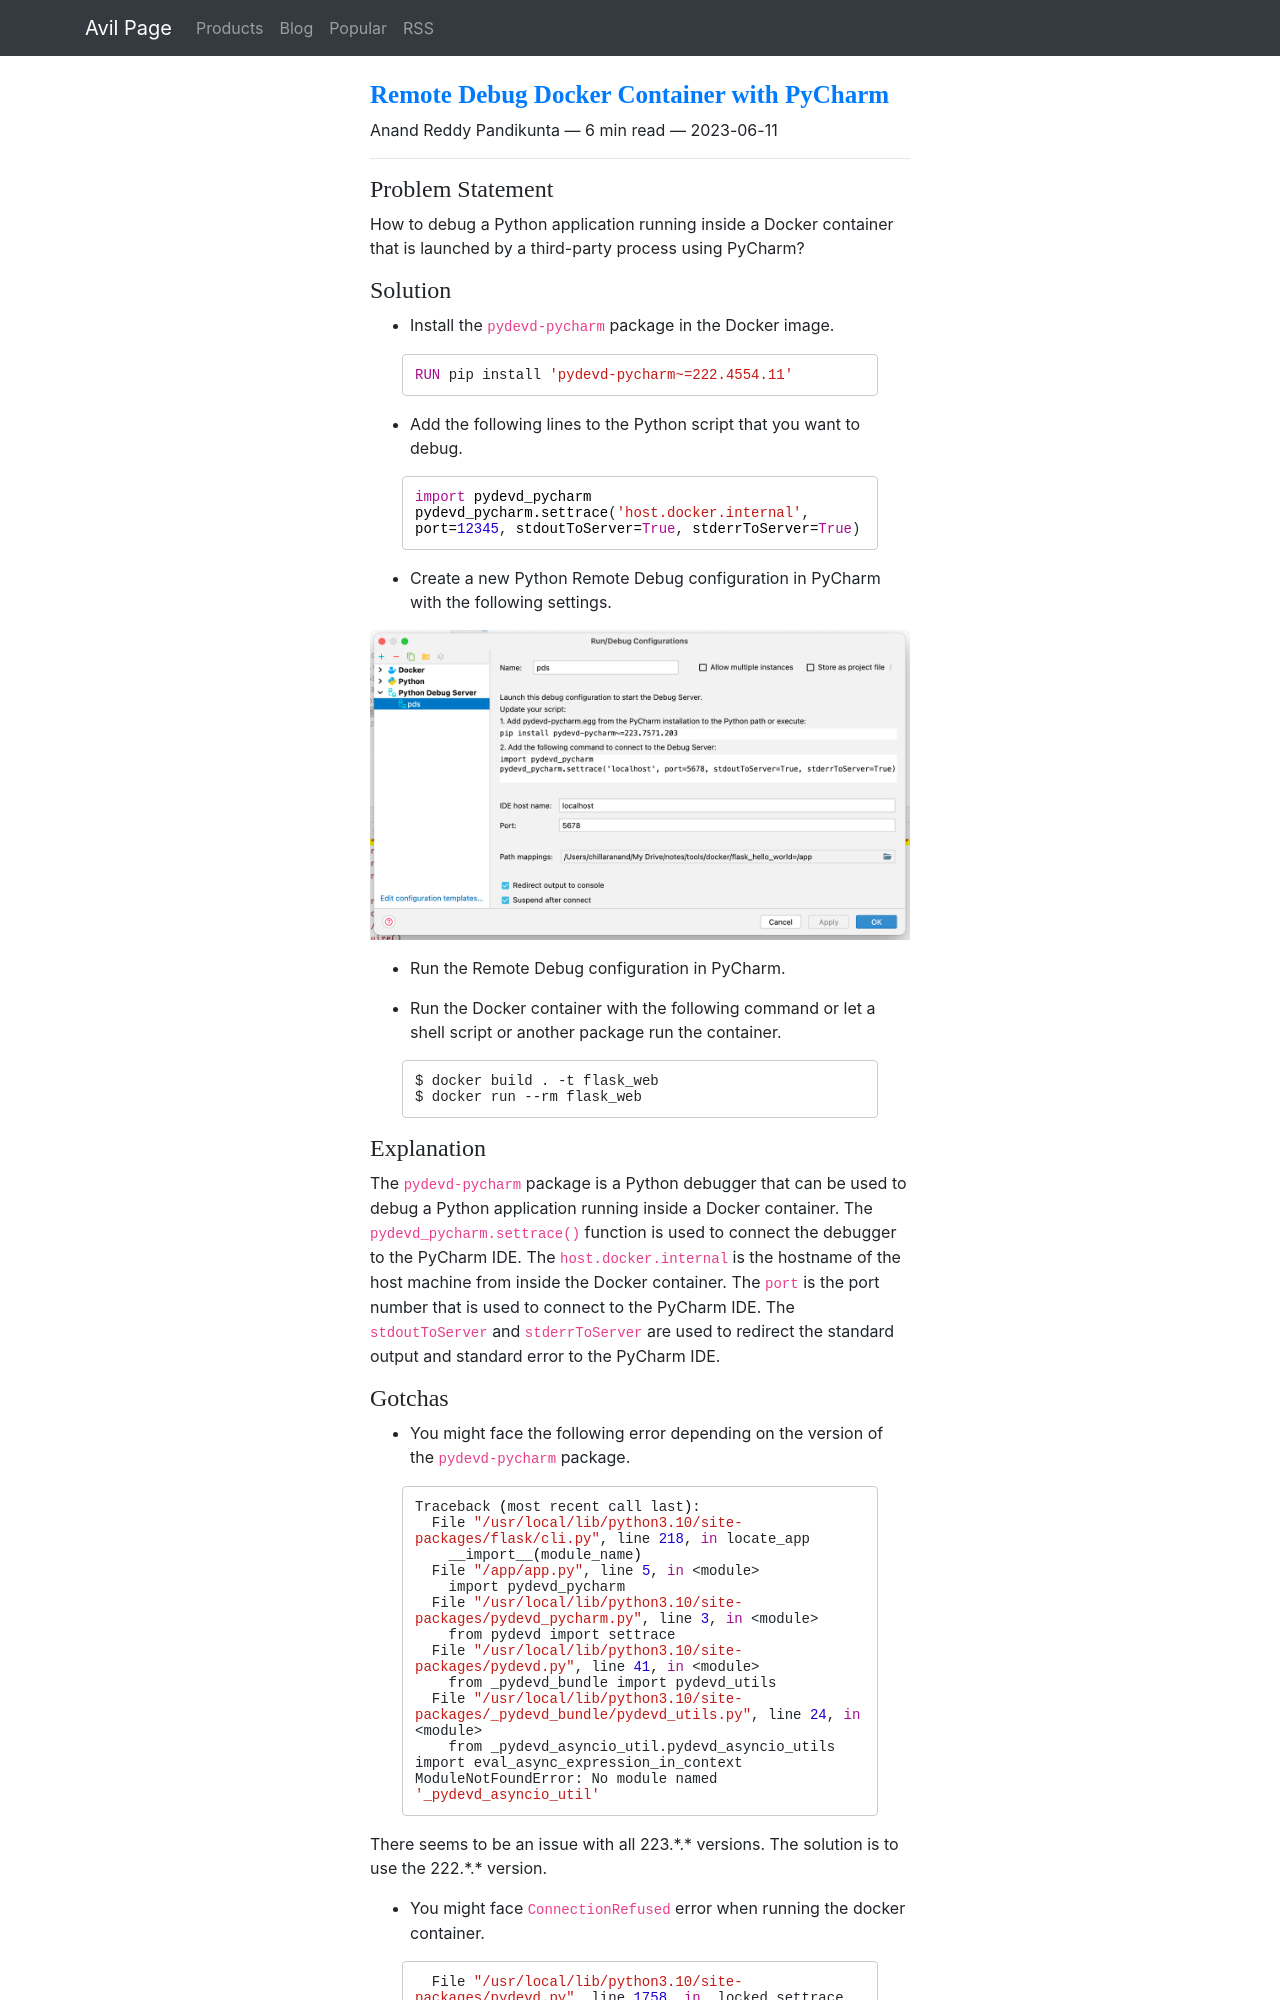

repository: ChillarAnand/avilpage.com · page: 2023/06/pycharm-debug-python-app-in-docker.html · generator: sphinx

<!--
.. title: Remote Debug Docker Container with PyCharm
.. slug: pycharm-debug-python-app-in-docker
.. date: 2023-06-11 21:06:04 UTC+05:30
.. tags: docker, python, debugging
.. category: programming
.. link: 
.. description: How to remote debug a docker container started from a third-party process using Inellij PyCharm IDE?
.. type: text
-->

### Problem Statement

How to debug a Python application running inside a Docker container that is launched by a third-party process using PyCharm?

### Solution

- Install the `pydevd-pycharm` package in the Docker image.

```Dockerfile
RUN pip install 'pydevd-pycharm~=222.4554.11'
```

- Add the following lines to the Python script that you want to debug.

```python
import pydevd_pycharm
pydevd_pycharm.settrace('host.docker.internal', port=12345, stdoutToServer=True, stderrToServer=True)
```

- Create a new Python Remote Debug configuration in PyCharm with the following settings.

![PyCharm Remote Debug Configuration](/images/pycharm-docker-debug.png)

- Run the Remote Debug configuration in PyCharm.

- Run the Docker container with the following command or let a shell script or another package run the container.

```bash
$ docker build . -t flask_web
$ docker run --rm flask_web
```

### Explanation

The `pydevd-pycharm` package is a Python debugger that can be used to debug a Python application running inside a Docker container. The `pydevd_pycharm.settrace()` function is used to connect the debugger to the PyCharm IDE. The `host.docker.internal` is the hostname of the host machine from inside the Docker container. The `port` is the port number that is used to connect to the PyCharm IDE. The `stdoutToServer` and `stderrToServer` are used to redirect the standard output and standard error to the PyCharm IDE.
